Run: headless pygame with SDL's dummy video driver; simulated clock (each Clock.tick advances the game by its frame time, no real sleeping); random seed 0; keys injected as events and as key.get_pressed() state; no mouse input.
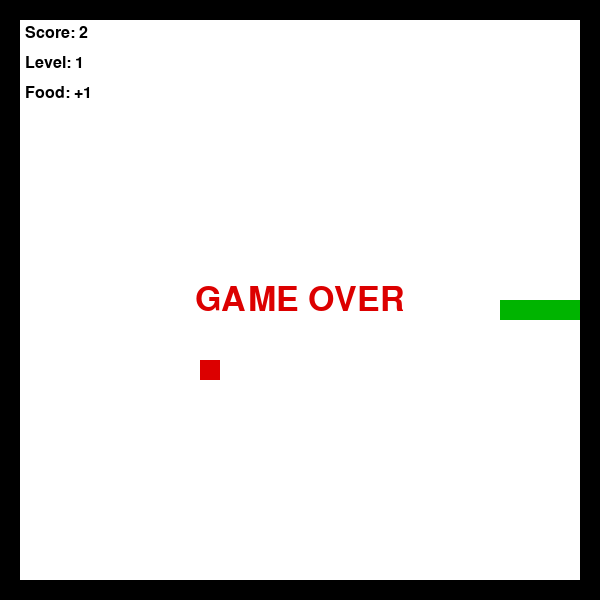
Frame 1 of 1 · flips 1–60 · no input (game ended)

The pygame program that drew these frames:

import pygame
import random

pygame.init()

WIDTH, HEIGHT = 600, 600
CELL = 20

screen = pygame.display.set_mode((WIDTH, HEIGHT))
pygame.display.set_caption("snake")
clock = pygame.time.Clock()

font = pygame.font.SysFont("Verdana", 24)
big_font = pygame.font.SysFont("Verdana", 50)

WHITE = (255, 255, 255)
BLACK = (0, 0, 0)
GREEN = (0, 180, 0)
RED = (220, 0, 0)
ORANGE = (255, 140, 0)
PURPLE = (160, 32, 240)


class Food(pygame.sprite.Sprite):
    def __init__(self):
        super().__init__()
        self.weight = 1
        self.image = pygame.Surface((CELL, CELL))
        self.image.fill(RED)
        self.rect = self.image.get_rect()
        self.spawn_time = pygame.time.get_ticks()
        self.life_time = 5000

    def new_position(self, snake):
        self.weight = random.choice([1, 2, 3])

        if self.weight == 1:
            size = CELL
            color = RED
        elif self.weight == 2:
            size = CELL + 6
            color = ORANGE
        else:
            size = CELL + 10
            color = PURPLE

        self.image = pygame.Surface((size, size))
        self.image.fill(color)
        self.rect = self.image.get_rect()

        while True:
            x = random.randrange(CELL * 2, WIDTH - CELL * 2, CELL)
            y = random.randrange(CELL * 2, HEIGHT - CELL * 2, CELL)

            if (x, y) not in snake:
                self.rect.topleft = (x, y)
                break

        self.spawn_time = pygame.time.get_ticks()

    def expired(self):
        current_time = pygame.time.get_ticks()
        return current_time - self.spawn_time >= self.life_time


snake = [(300, 300), (280, 300), (260, 300)]
dx = CELL
dy = 0

food = Food()
food.new_position(snake)

food_group = pygame.sprite.Group()
food_group.add(food)

score = 0
level = 1
food_count = 0
speed = 8

running = True
game_over = False
game_over_time = 0

while running:
    for event in pygame.event.get():
        if event.type == pygame.QUIT:
            running = False

        if event.type == pygame.KEYDOWN and not game_over:
            if event.key == pygame.K_UP and dy == 0:
                dx = 0
                dy = -CELL
            elif event.key == pygame.K_DOWN and dy == 0:
                dx = 0
                dy = CELL
            elif event.key == pygame.K_LEFT and dx == 0:
                dx = -CELL
                dy = 0
            elif event.key == pygame.K_RIGHT and dx == 0:
                dx = CELL
                dy = 0

    if not game_over:
        if food.expired():
            food.new_position(snake)

        head_x, head_y = snake[0]
        new_head = (head_x + dx, head_y + dy)

        if (
            new_head[0] < CELL or
            new_head[0] >= WIDTH - CELL or
            new_head[1] < CELL or
            new_head[1] >= HEIGHT - CELL or
            new_head in snake
        ):
            game_over = True
            game_over_time = pygame.time.get_ticks()
        else:
            snake.insert(0, new_head)

            if new_head == food.rect.topleft:
                score += food.weight
                food_count += 1
                food.new_position(snake)

                if food_count == 3:
                    level += 1
                    speed += 2
                    food_count = 0
            else:
                snake.pop()

    screen.fill(WHITE)

    for x in range(0, WIDTH, CELL):
        pygame.draw.rect(screen, BLACK, (x, 0, CELL, CELL))
        pygame.draw.rect(screen, BLACK, (x, HEIGHT - CELL, CELL, CELL))

    for y in range(0, HEIGHT, CELL):
        pygame.draw.rect(screen, BLACK, (0, y, CELL, CELL))
        pygame.draw.rect(screen, BLACK, (WIDTH - CELL, y, CELL, CELL))

    food_group.draw(screen)

    for part in snake:
        pygame.draw.rect(screen, GREEN, (part[0], part[1], CELL, CELL))

    score_text = font.render("Score: " + str(score), True, BLACK)
    level_text = font.render("Level: " + str(level), True, BLACK)
    weight_text = font.render("Food: +" + str(food.weight), True, BLACK)

    screen.blit(score_text, (25, 25))
    screen.blit(level_text, (25, 55))
    screen.blit(weight_text, (25, 85))

    if game_over:
        text = big_font.render("GAME OVER", True, RED)
        rect = text.get_rect(center=(WIDTH // 2, HEIGHT // 2))
        screen.blit(text, rect)

        if pygame.time.get_ticks() - game_over_time >= 1000:
            running = False

    pygame.display.flip()
    clock.tick(speed)

pygame.quit()
